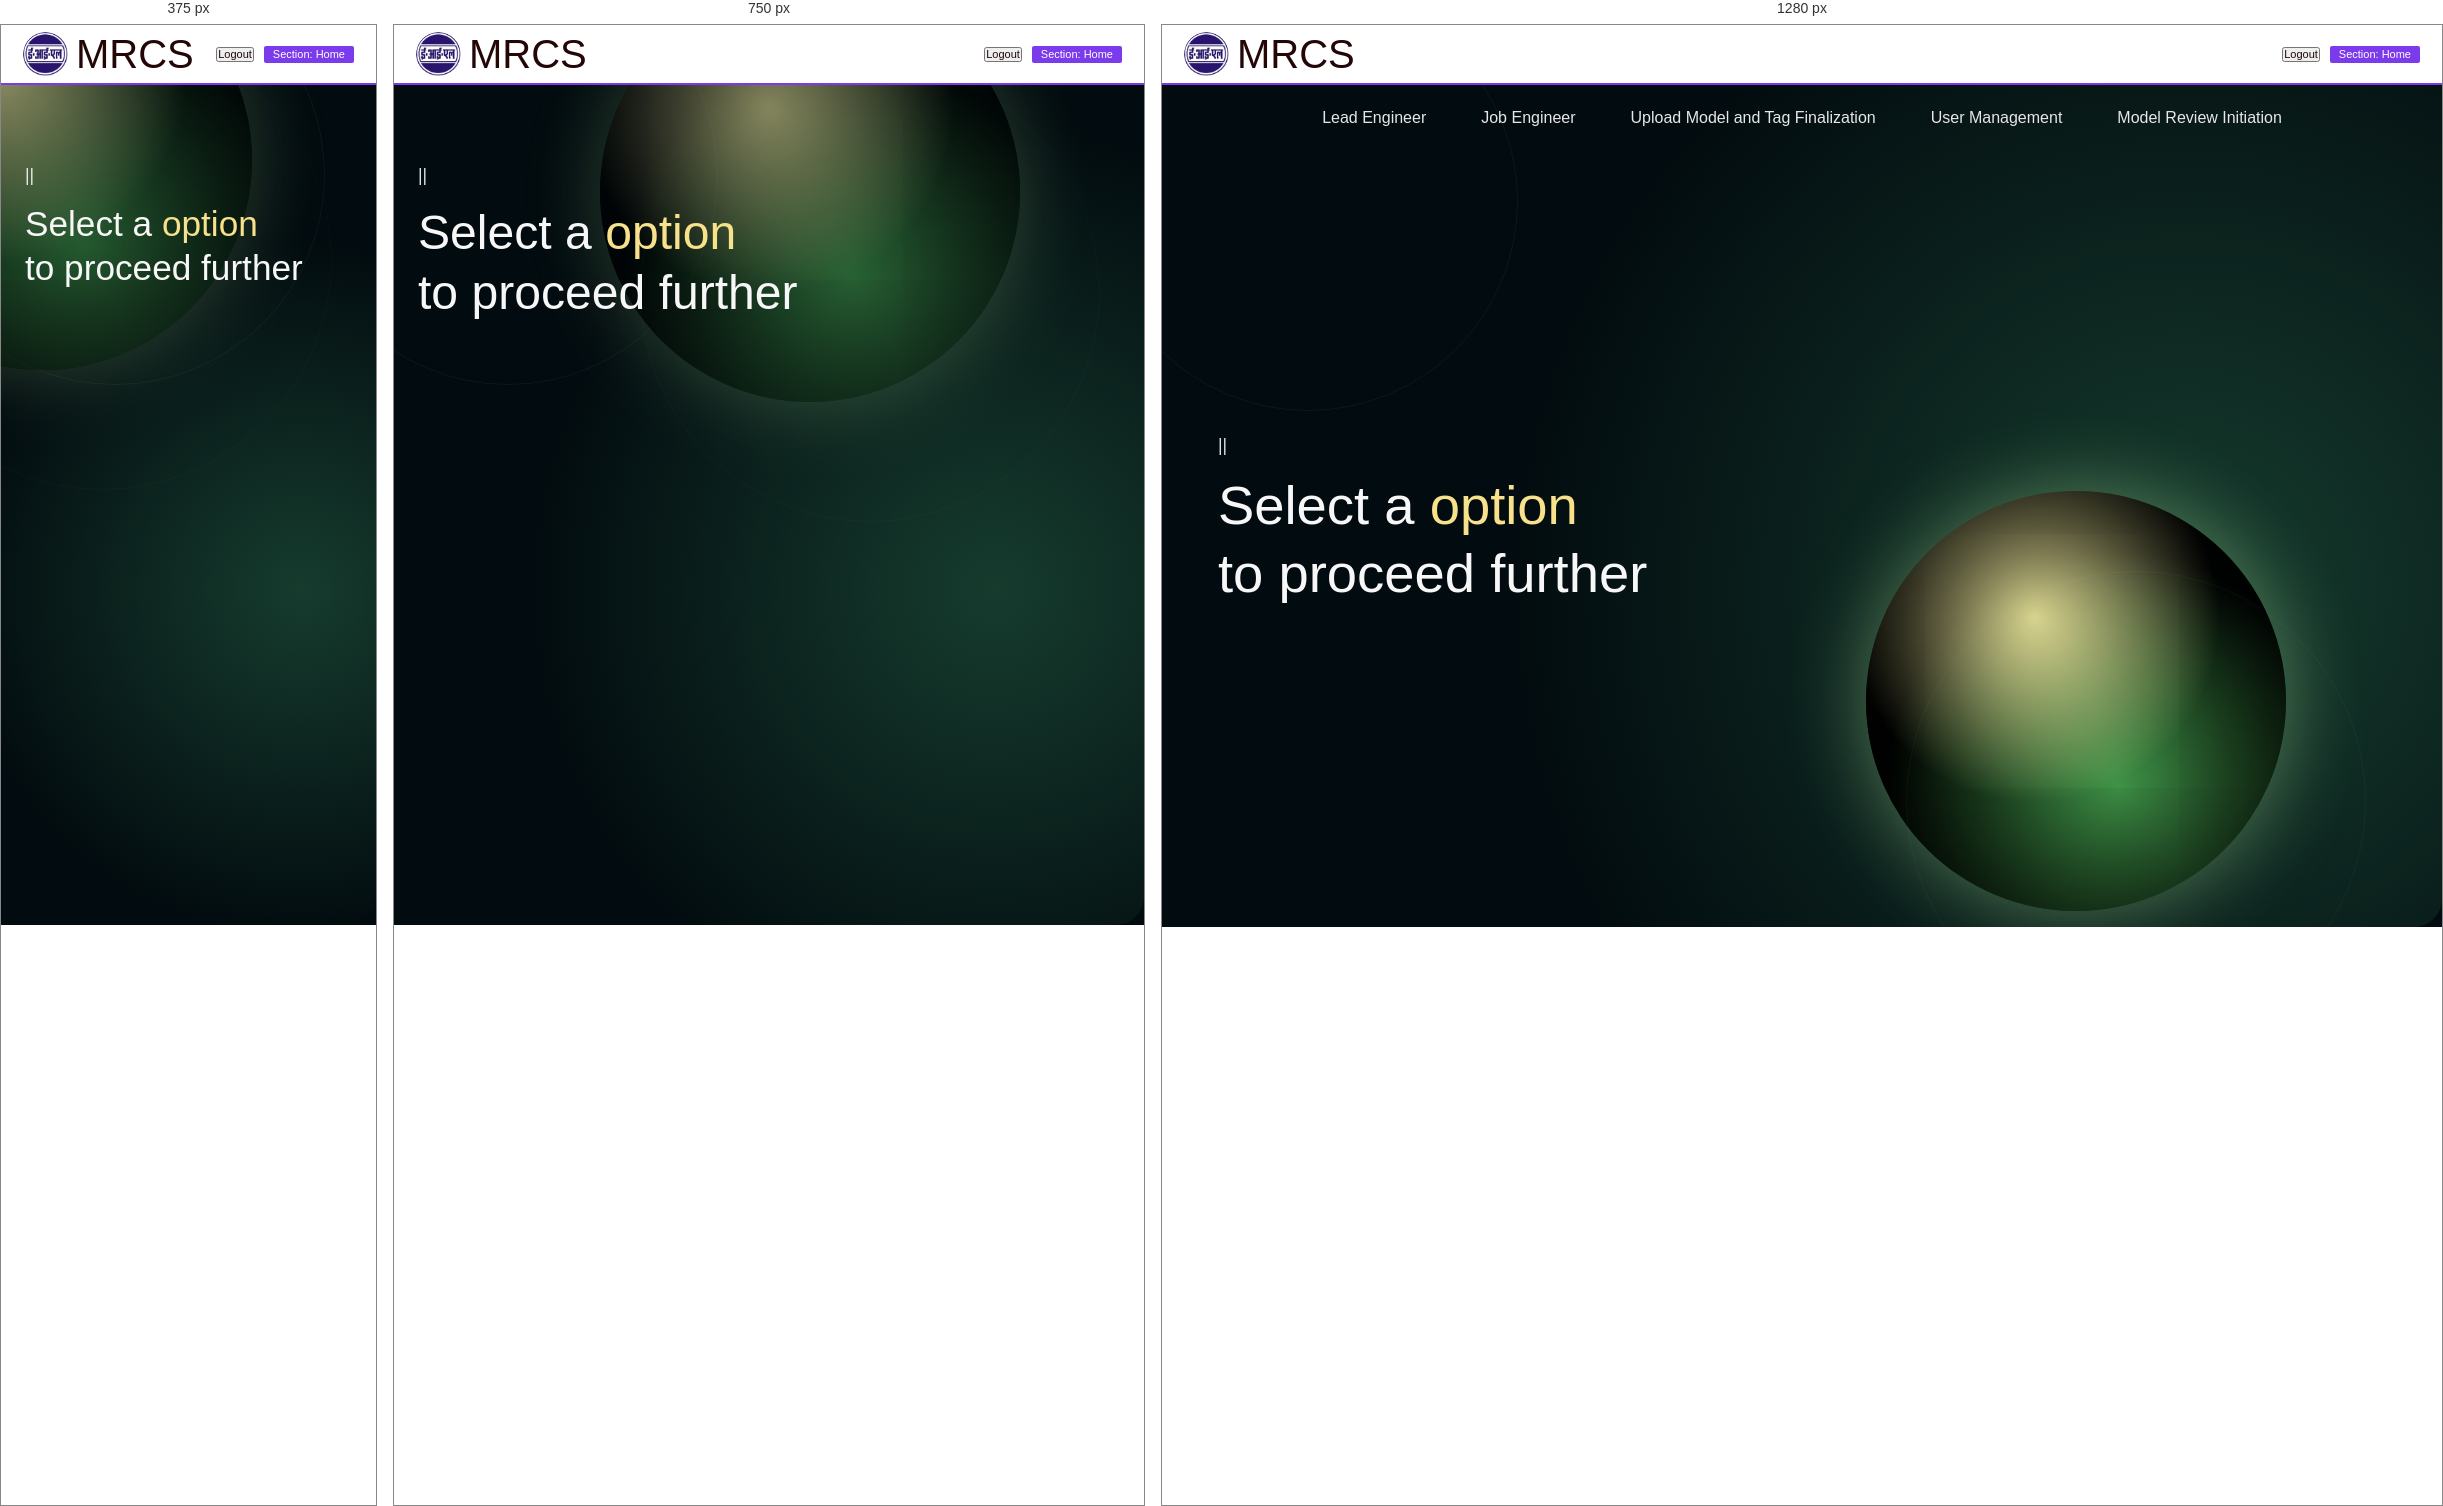
Rendered at 375 px, 750 px and 1280 px, left to right.

<!-- file: homepage.html -->
<!DOCTYPE html>
<html lang="en">

<head>
  <meta charset="UTF-8" />
  <title>MRCShomepage</title>
  <meta name="viewport" content="width=device-width, initial-scale=1.0" />

  <!-- Google Font -->
  <link href="https://fonts.googleapis.com/css2?family=Poppins:wght@300;400;500;600&display=swap" rel="stylesheet">

  <!-- Main CSS -->
  <link rel="stylesheet" href="css/homepage.css" />
</head>

<body>

  <!-- ===== TOP MRCS HEADER ===== -->
  <header class="site-header">
    <div class="header-left">
      <div class="logo">
        <!-- put your GIF here -->
        <img src="assets/eilround.gif" alt="MRCS Logo">
      </div>
      <span class="brand-name">MRCS</span>
    </div>

    <div class="header-right">
      <button onclick="logout()" class="home-text">Logout</button>
      <span class="section-text">Section: Home</span>
    </div>
  </header>

  <!-- ===== MAIN CONTENT (CENTERED CARD) ===== -->

  <div class="page-wrapper">
    <header class="navbar">

      <nav class="nav-links">
        <a href="leadengineer.html" data-page="leadengineer.html">Lead Engineer</a>
        <a href="jobengineer.html" data-page="jobengineer.html">Job Engineer</a>
        <a href="uploadandfinalization.html" data-page="uploadandfinalization.html">Upload Model and Tag Finalization</a>
        <a href="admin.html" data-page="admin.html">User Management</a>
        <a href="model-review-initiation.html" data-page="model-review-initiation.html">Model Review Initiation</a>
      </nav>

    </header>

    <main class="hero">
      <!-- background orbs -->
      <div class="orb orb-left"></div>
      <div class="orb orb-right"></div>
      <div class="orb orb-right-small"></div>

      <section class="hero-content">
        <p class="eyebrow">||</p>
        <h1>
          Select a <span class="highlight">option</span><br>
          to proceed further
        </h1>
      </section>
    </main>
  </div>



</body>

</html>

/* @media block from css/homepage.css */
@media (max-width: 900px) {
    .page-wrapper {
        padding: 20px 24px 36px;
    }

    .navbar {
        gap: 16px;
    }

    .nav-links {
        display: none;
        /* simplify for smaller screens */
    }

    .hero {
        min-height: auto;
        padding-top: 60px;
        padding-bottom: 40px;
    }

    .orb-right,
    .orb-right-small {
        opacity: 0.6;
    }
}

/* @media block from css/homepage.css */
@media (max-width: 600px) {
    .auth-buttons .btn {
        padding: 8px 18px;
        font-size: 0.85rem;
    }

    .hero-content h1 {
        font-size: 2.2rem;
    }
}